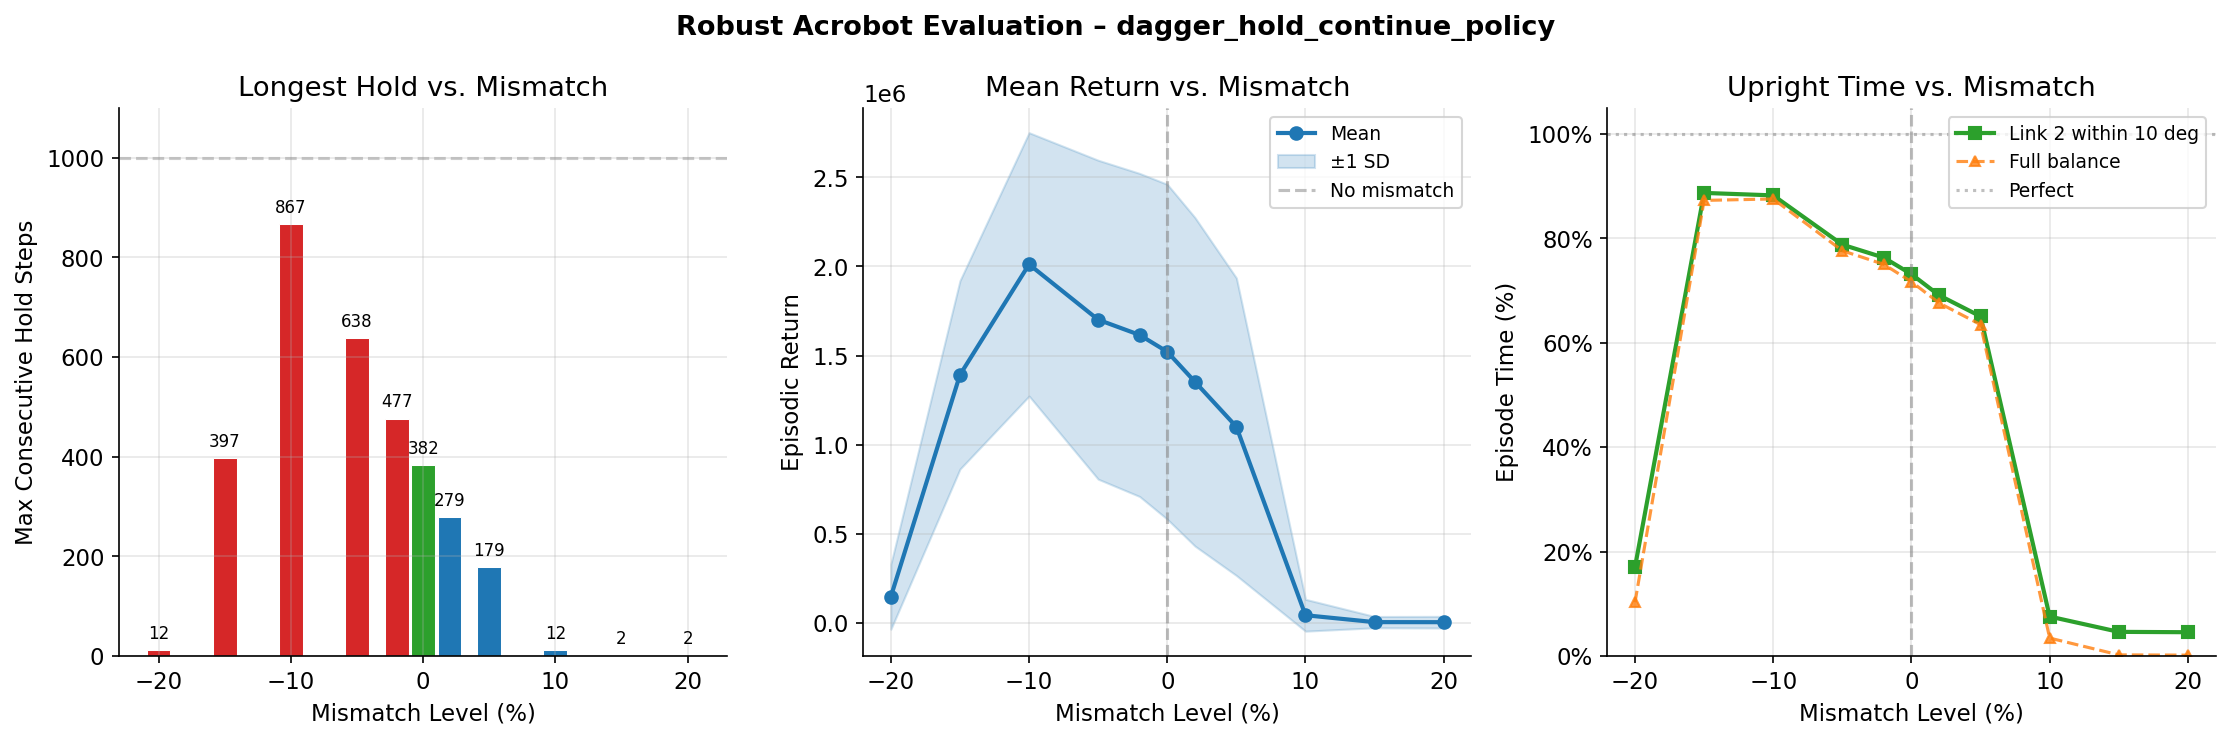

Values plotted in this chart, from the file beside it:
mismatch_pct, hold_score_pct, mean_return, std_return, mean_steps, target_reach_rate, mean_max_hold_steps, mean_upright_time_pct, mean_balance_time_pct, n_episodes
-20.0, 1.19, 146889, 182478, 1000, 100.0, 11.9, 17.05, 10.31, 50
-15.0, 39.66, 1391474, 528533, 1000, 100.0, 396.6, 88.69, 87.26, 50
-10.0, 86.66, 2011523, 738824, 1000, 100.0, 866.6, 88.22, 87.53, 50
-5.0, 63.84, 1701051, 894752, 1000, 100.0, 638.4, 78.78, 77.62, 50
-2.0, 47.65, 1615483, 906361, 1000, 100.0, 476.5, 76.3, 75.02, 50
0.0, 38.24, 1521102, 939454, 1000, 100.0, 382.4, 73.13, 71.68, 50
2.0, 27.94, 1352836, 921634, 1000, 100.0, 279.4, 69.09, 67.62, 50
5.0, 17.87, 1100504, 834619, 1000, 100.0, 178.7, 65.05, 63.47, 50
10.0, 1.164, 42893, 89333, 1000, 100.0, 11.64, 7.57, 3.452, 50
15.0, 0.214, 4257, 31698, 1000, 100.0, 2.14, 4.638, 0.232, 50
20.0, 0.174, 3932, 32660, 1000, 100.0, 1.74, 4.57, 0.184, 50
